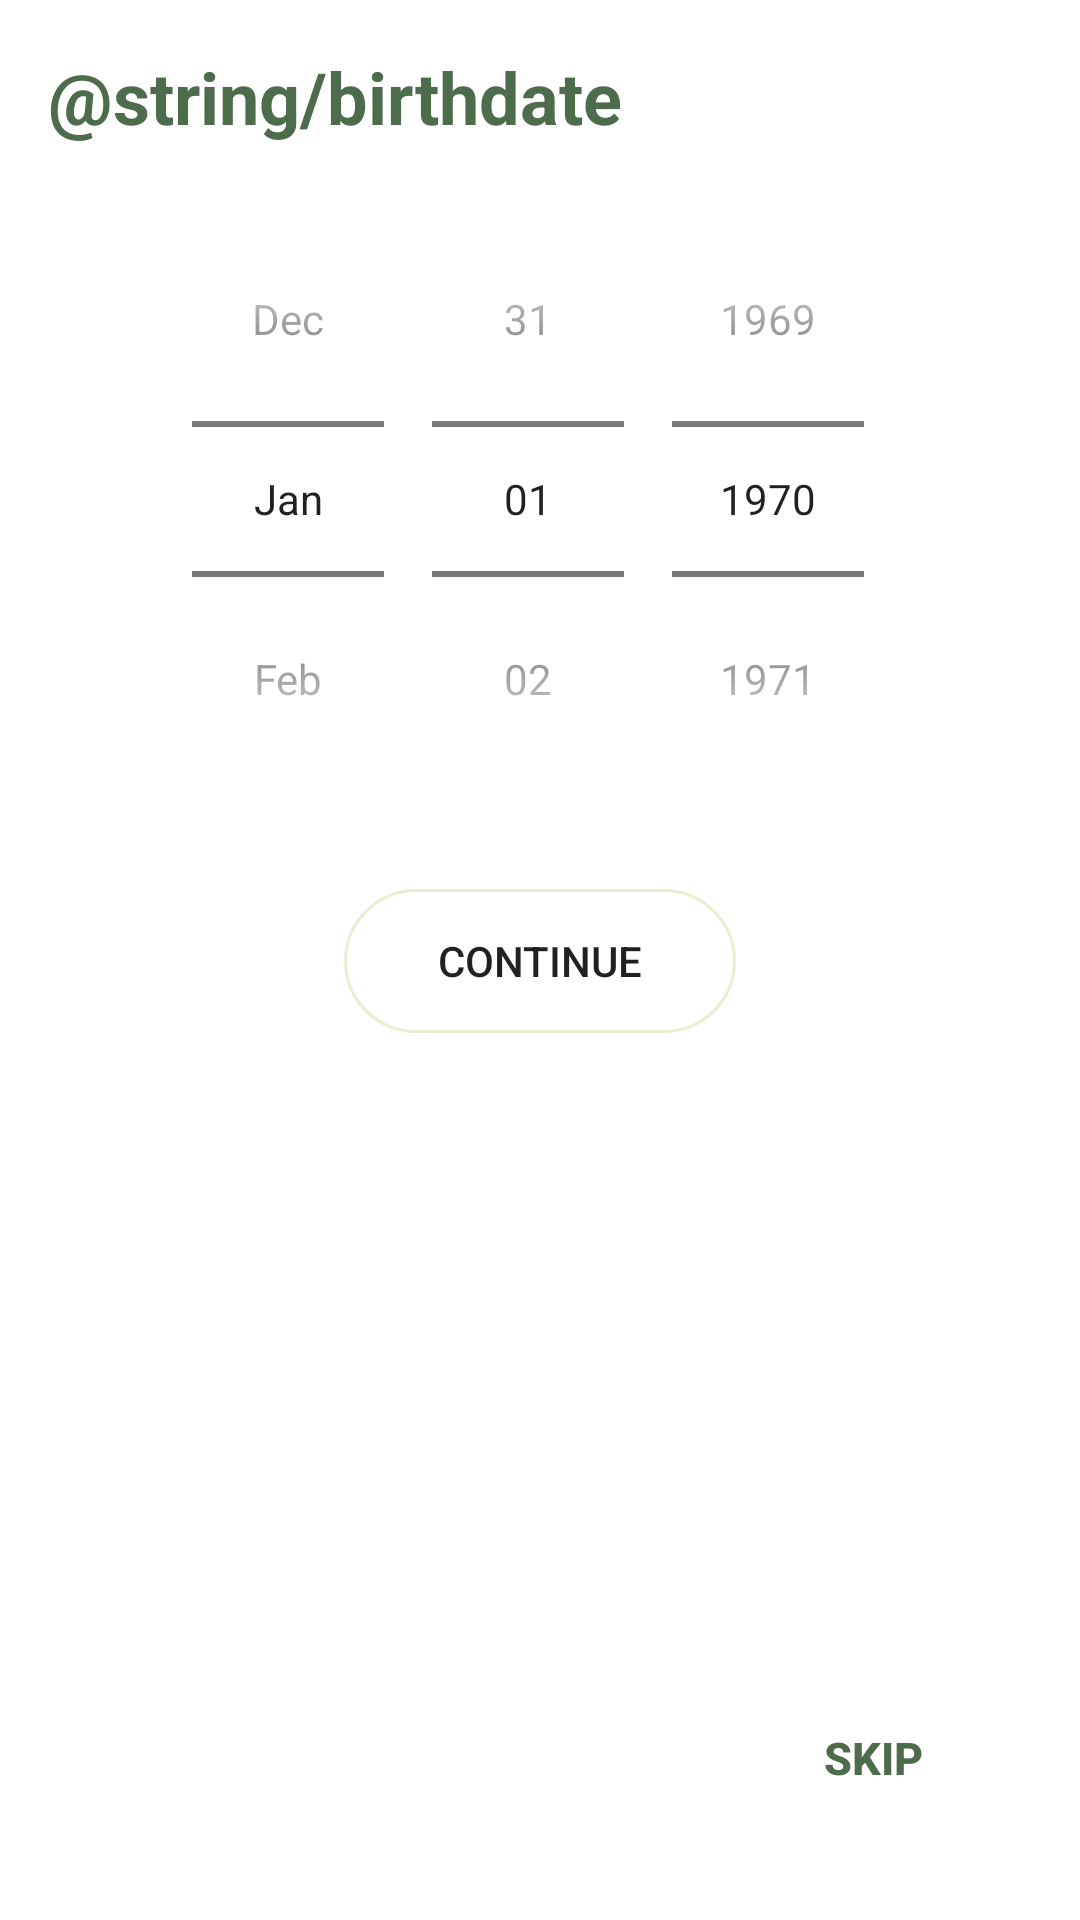

The Android layout XML behind this screen, and the referenced resources:
<!-- AndroidManifest.xml: application theme Theme.PhytoplanktonAirSystems -->
<!-- res/layout/fragment_registration_birthdate.xml -->
<?xml version="1.0" encoding="utf-8"?>
<RelativeLayout xmlns:android="http://schemas.android.com/apk/res/android"
    xmlns:tools="http://schemas.android.com/tools"
    android:layout_width="match_parent"
    android:layout_height="match_parent"
    xmlns:app="http://schemas.android.com/apk/res-auto"
    android:id="@+id/registration_birthdate"
    android:background="@drawable/registrationbg"
    tools:context=".view.ui.registration.RegistrationBirthdateFragment">

    <LinearLayout
        android:id="@+id/birthdate_layout"
        android:layout_width="match_parent"
        android:layout_height="wrap_content"
        android:orientation="vertical"
        android:padding="16dp">

        <TextView
            android:layout_width="wrap_content"
            android:layout_height="wrap_content"
            android:text="@string/birthdate"
            android:textColor="@color/deep_moss"
            android:textStyle="bold"
            android:textSize="24sp"
            android:layout_marginBottom="12dp" />

        <DatePicker
            android:id="@+id/registrationBirthdate_datePicker"
            android:layout_gravity="center"
            android:layout_width="wrap_content"
            android:layout_height="wrap_content"
            android:calendarViewShown="false"
            android:datePickerMode="spinner"
            app:layout_constraintBottom_toBottomOf="parent"
            app:layout_constraintEnd_toEndOf="parent"
            app:layout_constraintStart_toStartOf="parent"
            app:layout_constraintTop_toTopOf="parent" />

        <Button
            android:id="@+id/registrationBirthdate_continueButton"
            android:layout_width="wrap_content"
            android:layout_height="wrap_content"
            android:background="@drawable/rounded_corners"
            android:ems="8"
            android:text="@string/continue_button"
            android:layout_marginTop="24dp"
            android:layout_gravity="center" />

    </LinearLayout>

    <Button
        android:id="@+id/registrationBirthdate_skipButton"
        android:layout_width="wrap_content"
        android:layout_height="wrap_content"
        android:layout_alignParentBottom="true"
        android:layout_alignParentRight="true"
        android:layout_marginEnd="25dp"
        android:layout_marginRight="17dp"
        android:layout_marginBottom="30dp"
        android:background="@color/transparent"
        android:text="@string/skip"
        android:textColor="@color/deep_moss"
        android:textSize="15dp"
        android:textStyle="bold" />
</RelativeLayout>
<!-- resources referenced by this layout -->
<resources>
  <color name="deep_moss">#4C6C4C</color>
  <color name="transparent">#00000000</color>
  <!-- drawable rounded_corners (drawable) -->
  <?xml version="1.0" encoding="utf-8"?>
  <shape xmlns:android="http://schemas.android.com/apk/res/android"
      android:shape="rectangle"
      >
  
      <corners android:radius="24dp"/>
      <stroke android:width="1dp" android:color="@color/light_green" />
  
  </shape>
  <string name="continue_button">Continue</string>
  <string name="skip">Skip</string>
  <style name="Theme.PhytoplanktonAirSystems" parent="Theme.MaterialComponents.DayNight.NoActionBar">
          <item name="android:windowSplashScreenBackground" tools:targetApi="31">@color/algae_green</item>
          
          <item name="colorPrimary">@color/midnight_moss</item>
          <item name="colorPrimaryVariant">@color/marsh_depth</item>
          <item name="colorOnPrimary">@color/clay_wash</item>
  
          
          <item name="colorSecondary">@color/pond_reflection</item>
          <item name="colorSecondaryVariant">@color/eucalyptus</item>
          <item name="colorOnSecondary">@color/sprout_white</item>
  
          
          <item name="android:statusBarColor">?attr/colorPrimaryVariant</item>
  
          
          <item name="android:windowFullscreen">true</item>
          <item name="windowActionBar">false</item>
          <item name="windowNoTitle">true</item>
      </style>
  <color name="light_green">#E4F0D0</color>
  <color name="algae_green">#7BAE7F</color>
  <color name="midnight_moss">#1E2E24</color>
  <color name="marsh_depth">#566963</color>
  <color name="clay_wash">#F1E4D7</color>
  <color name="pond_reflection">#739892</color>
  <color name="eucalyptus">#8DAA9D</color>
  <color name="sprout_white">#E9F5DB</color>
</resources>
